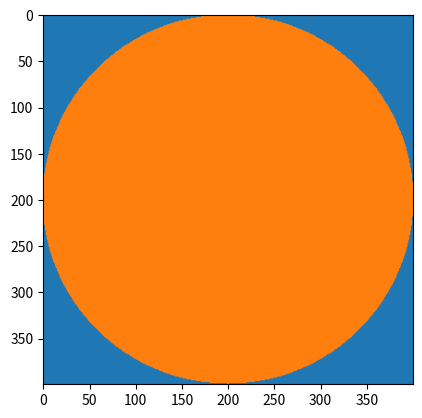

Recreate this plot in Python.
# -*- coding: utf-8 -*-
import matplotlib.pyplot as plt
import numpy as np

def flipHorizontal(img):
    return img[:,::-1]

def flipVertical(img):
    return img[::-1]

def collerHorizontal(img1, img2):
    return np.block([[img1], [img2]])

def collerVertical(img1, img2):
    return np.block([[[img1]], [[img2]]])

orange =[255,127,14]

rayon = 200

quart = np.ones((200,200,3), dtype=np.uint8) * np.array([31,119,180], dtype=np.uint8)

for i in range(len(quart)):
    for j in range(len(quart[i])):
        h = len(quart) - i
        x = np.sqrt(h * h + j * j)
        if(rayon >= x):
            #print i,j
            quart[i,j] = orange


quart = collerHorizontal(flipHorizontal(quart),quart)
quart = collerVertical(quart,flipVertical(quart))
plt.imshow(quart)
plt.show()
